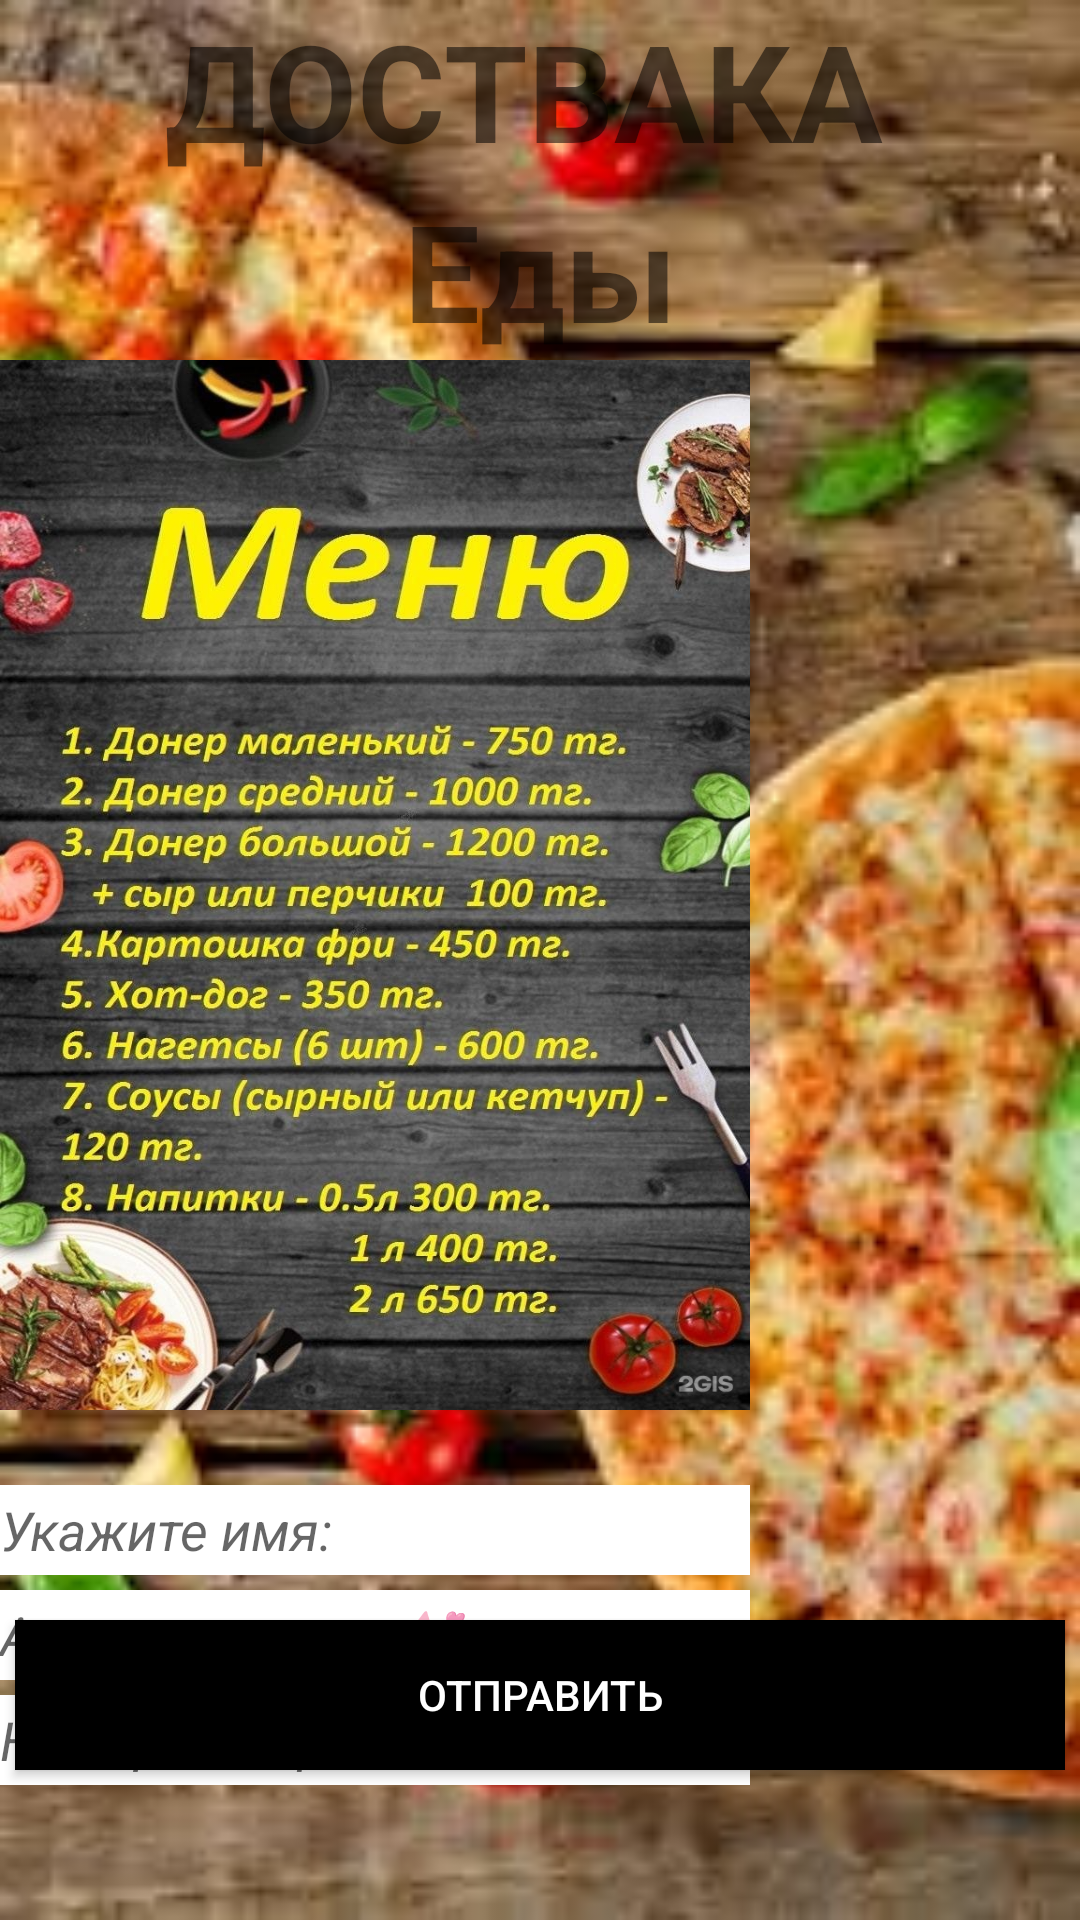

The Android layout XML behind this screen, and the referenced resources:
<!-- AndroidManifest.xml: application theme Theme.HomeWork_three_one -->
<!-- res/layout/activity_main.xml -->
<?xml version="1.0" encoding="utf-8"?>
<androidx.constraintlayout.widget.ConstraintLayout xmlns:android="http://schemas.android.com/apk/res/android"
    xmlns:app="http://schemas.android.com/apk/res-auto"
    xmlns:tools="http://schemas.android.com/tools"
    android:layout_width="match_parent"
    android:layout_height="match_parent"
    android:background="@drawable/images"
    tools:context=".MainActivity">

    <TextView
        android:id="@+id/textDelivery"
        android:layout_width="250dp"
        android:layout_height="60dp"
        android:text="@string/delivery"
        android:textSize="45sp"
        android:textStyle="bold"
        app:layout_constraintEnd_toEndOf="parent"
        app:layout_constraintStart_toStartOf="parent"
        app:layout_constraintTop_toTopOf="parent" />

    <TextView
        android:id="@+id/textFood"
        android:layout_width="250dp"
        android:layout_height="60dp"
        android:text="@string/food"
        android:textAlignment="center"
        android:textSize="45sp"
        android:textStyle="bold"
        app:layout_constraintEnd_toEndOf="parent"
        app:layout_constraintStart_toStartOf="parent"
        app:layout_constraintTop_toBottomOf="@id/textDelivery"
        />
    <ImageView
        android:id="@+id/menu"
        android:layout_width="250dp"
        android:layout_height="350dp"
        app:layout_constraintTop_toBottomOf="@+id/textFood"
        app:layout_constraintStart_toStartOf="parent"
        android:background="@drawable/ic_menu"
        />


    <EditText
        android:id="@+id/MainName"
        android:background="@color/white"
        android:layout_width="250dp"
        android:layout_height="30dp"
        android:layout_marginTop="25dp"
        android:hint="@string/hint"
        app:layout_constraintTop_toBottomOf="@id/menu"
        app:layout_constraintStart_toStartOf="parent"
        android:textStyle="italic"
        />

    <EditText
        android:id="@+id/MainAdres"
        android:background="@color/white"
        android:layout_width="250dp"
        android:layout_height="30dp"
        android:layout_marginTop="5dp"
        android:hint="@string/adres"
        app:layout_constraintTop_toBottomOf="@id/MainName"
        app:layout_constraintStart_toStartOf="parent"
        android:textStyle="italic"
        />
    <EditText
        android:id="@+id/MainNumber"
        android:background="@color/white"
        android:layout_width="250dp"
        android:layout_height="30dp"
        android:layout_marginTop="5dp"
        android:hint="@string/number"
        app:layout_constraintTop_toBottomOf="@id/MainAdres"
        app:layout_constraintStart_toStartOf="parent"
        android:textStyle="italic"
        />

    <androidx.appcompat.widget.AppCompatButton
        android:id="@+id/buttn"
        android:layout_width="350dp"
        android:layout_height="50dp"
        android:layout_marginBottom="50dp"
        android:background="@color/black"
        android:text="@string/send"
        android:textColor="@color/white"
        app:layout_constraintBottom_toBottomOf="parent"
        app:layout_constraintEnd_toEndOf="parent"
        app:layout_constraintStart_toStartOf="parent" />

</androidx.constraintlayout.widget.ConstraintLayout>
<!-- resources referenced by this layout -->
<resources>
  <!-- drawable ic_menu: jpg bitmap (drawable, 255730 bytes) -->
  <!-- drawable images: jpeg bitmap (drawable, 13214 bytes) -->
  <string name="adres">Адрес доставки💒</string>
  <string name="delivery">ДОСТВАКА</string>
  <string name="food">Еды</string>
  <string name="hint">Укажите имя:</string>
  <string name="number">Номер телефона:  </string>
  <string name="send">Отправить</string>
  <style name="Theme.HomeWork_three_one" parent="Theme.MaterialComponents.DayNight.DarkActionBar">
          
          <item name="colorPrimary">@color/purple_500</item>
          <item name="colorPrimaryVariant">@color/purple_700</item>
          <item name="colorOnPrimary">@color/white</item>
          
          <item name="colorSecondary">@color/teal_200</item>
          <item name="colorSecondaryVariant">@color/teal_700</item>
          <item name="colorOnSecondary">@color/black</item>
          
          <item name="android:statusBarColor">?attr/colorPrimaryVariant</item>
          
      </style>
  <!-- not gathered from this repository: default colours our renderer supplied (Android Studio template values) -->
  <color name="purple_500">#FF6200EE</color>
  <color name="purple_700">#FF3700B3</color>
  <color name="teal_200">#FF03DAC5</color>
  <color name="teal_700">#FF018786</color>
  <color name="black">#FF000000</color>
  <color name="white">#FFFFFFFF</color>
</resources>
